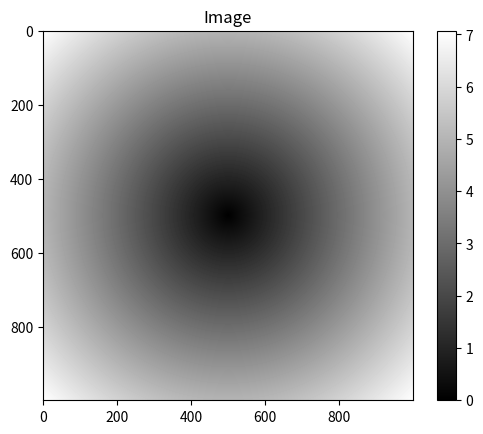

Recreate this plot in Python.
import numpy as np
import matplotlib.pyplot as plt
data = np.random.randn(2, 3, 2)

print(data)

print(data * 10)

arr1 = np.array([1, 2, 3], dtype=np.float64)

arr = np.arange(10)

arr

arr[5:8] = 12

print(arr)


arr = np.random.randn(7)
print("this is it")
print(np.where(arr > 0))

remainder, whole_part = np.modf(arr)
print(remainder, whole_part)


points = np.arange(-5, 5, 0.01)
xs, ys = np.meshgrid(points, points)

z = np.sqrt(xs ** 2 + ys ** 2)
print(z)

plt.imshow(z, cmap=plt.cm.gray); plt.colorbar()
plt.title("Image")


xarr = np.array([1.1, 1.2, 1.3])
yarr = np.array([2.1, 2.2, 2.3])

cond = np.array([True, False, True])
result = [(x if c else y)
          for x, y, c in zip(xarr, yarr, cond)]
print(result)

